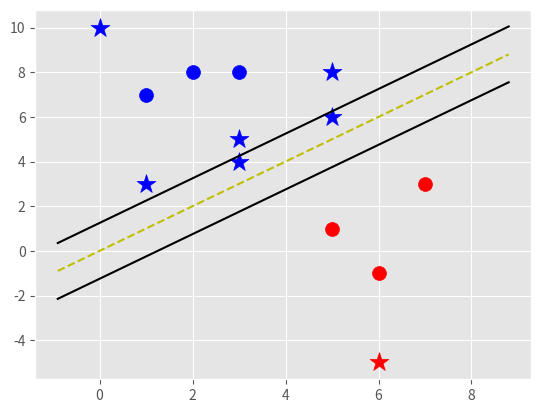

This figure's Python source:
# -*- coding: utf-8 -*-
"""
Created on Tue Apr  7 19:12:43 2020

[redacted]
"""

import numpy as np
import matplotlib.pyplot as plt
from matplotlib import style
style.use('ggplot')


#defining our SVM
class Support_vector_Machine:
    def __init__(self,visualization=True):
        self.visualization=visualization
        self.colors={1:'r', -1:'b'}
        if self.visualization:
            self.fig=plt.figure()
            self.ax=self.fig.add_subplot(1,1,1)
    def fit(self,data):
        self.data=data
        opt_dict={}
        transforms=[[1,1],[-1,1],[-1,-1],[1,1]]
        
        #find values to work with for our ranges.
        all_data=[]
        for yi in self.data:
            for featureset in self.data[yi]:
                for feature in featureset:
                    all_data.append(feature)
        self.max_feature_value=max(all_data)
        self.min_feature_value=min(all_data)
        #no need to keep this in memory
        all_data=None
        
        step_sizes= [self.max_feature_value *0.1,
                     self.max_feature_value*0.01,
                     self.max_feature_value*0.001]
        b_range_multiple=5
        b_multiple=5
        latest_optimum= self.max_feature_value*10
        
        for step in step_sizes:
            w=np.array([latest_optimum,latest_optimum])
            optimized=False
            while not optimized:
               for b in np.arange(-1*(self.max_feature_value*b_range_multiple),
                                   self.max_feature_value*b_range_multiple,
                                   step*b_multiple):
                    for transformation in transforms:
                        w_t = w*transformation
                        found_option = True
                        # weakest link in the SVM fundamentally
                        # SMO attempts to fix this a bit
                        # yi(xi.w+b) >= 1
                        # 
                        # #### add a break here later..
                        for i in self.data:
                            for xi in self.data[i]:
                                yi=i
                                if not yi*(np.dot(w_t,xi)+b) >= 1:
                                    found_option = False
                                    
                        if found_option:
                            opt_dict[np.linalg.norm(w_t)] = [w_t,b]
                    if w[0]<0:
                        optimized=True
                        print("optimized a step.")
                    else:
                        w=w-step
            norms=sorted([n for n in opt_dict])
            opt_choice=opt_dict[norms[0]]
            self.w=opt_choice[0]
            self.b=opt_choice[1]
            latest_optimum=opt_choice[0][0]+step*2            
        
        
    def predict(self,features):
        classification=np.sign(np.dot(np.array(features),self.w)+self.b)
        # if the classification isn't zero, and we have visualization on, we graph
        if classification != 0 and self.visualization:
            self.ax.scatter(features[0],features[1],s=200,marker='*', c=self.colors[classification])
        else:
            print('featureset',features,'is on the decision boundary')
        return classification
    def visualize(self):
        [[self.ax.scatter(x[0],x[1],s=100,color=self.colors[i]) for x in data_dict[i]] for i in data_dict]

        # hyperplane = x.w+b
        # v = x.w+b
        # psv = 1
        # nsv = -1
        # dec = 0
        def hyperplane(x,w,b,v):
            return (-w[0]*x-b+v) / w[1]

        datarange = (self.min_feature_value*0.9,self.max_feature_value*1.1)
        hyp_x_min = datarange[0]
        hyp_x_max = datarange[1]

        # (w.x+b) = 1
        # positive support vector hyperplane
        psv1 = hyperplane(hyp_x_min, self.w, self.b, 1)
        psv2 = hyperplane(hyp_x_max, self.w, self.b, 1)
        self.ax.plot([hyp_x_min,hyp_x_max],[psv1,psv2], 'k')

        # (w.x+b) = -1
        # negative support vector hyperplane
        nsv1 = hyperplane(hyp_x_min, self.w, self.b, -1)
        nsv2 = hyperplane(hyp_x_max, self.w, self.b, -1)
        self.ax.plot([hyp_x_min,hyp_x_max],[nsv1,nsv2], 'k')

        # (w.x+b) = 0
        # positive support vector hyperplane
        db1 = hyperplane(hyp_x_min, self.w, self.b, 0)
        db2 = hyperplane(hyp_x_max, self.w, self.b, 0)
        self.ax.plot([hyp_x_min,hyp_x_max],[db1,db2], 'y--')

        plt.show()
        
#creating dataset
data_dict = {-1:np.array([[1,7],
                          [2,8],
                          [3,8],]),
             
             1:np.array([[5,1],
                         [6,-1],
                         [7,3],])}

svm = Support_vector_Machine()
svm.fit(data=data_dict)

predict_us = [[0,10],
              [1,3],
              [3,4],
              [3,5],
              [5,5],
              [5,6],
              [6,-5],
              [5,8]]

for p in predict_us:
    svm.predict(p)

svm.visualize()

    